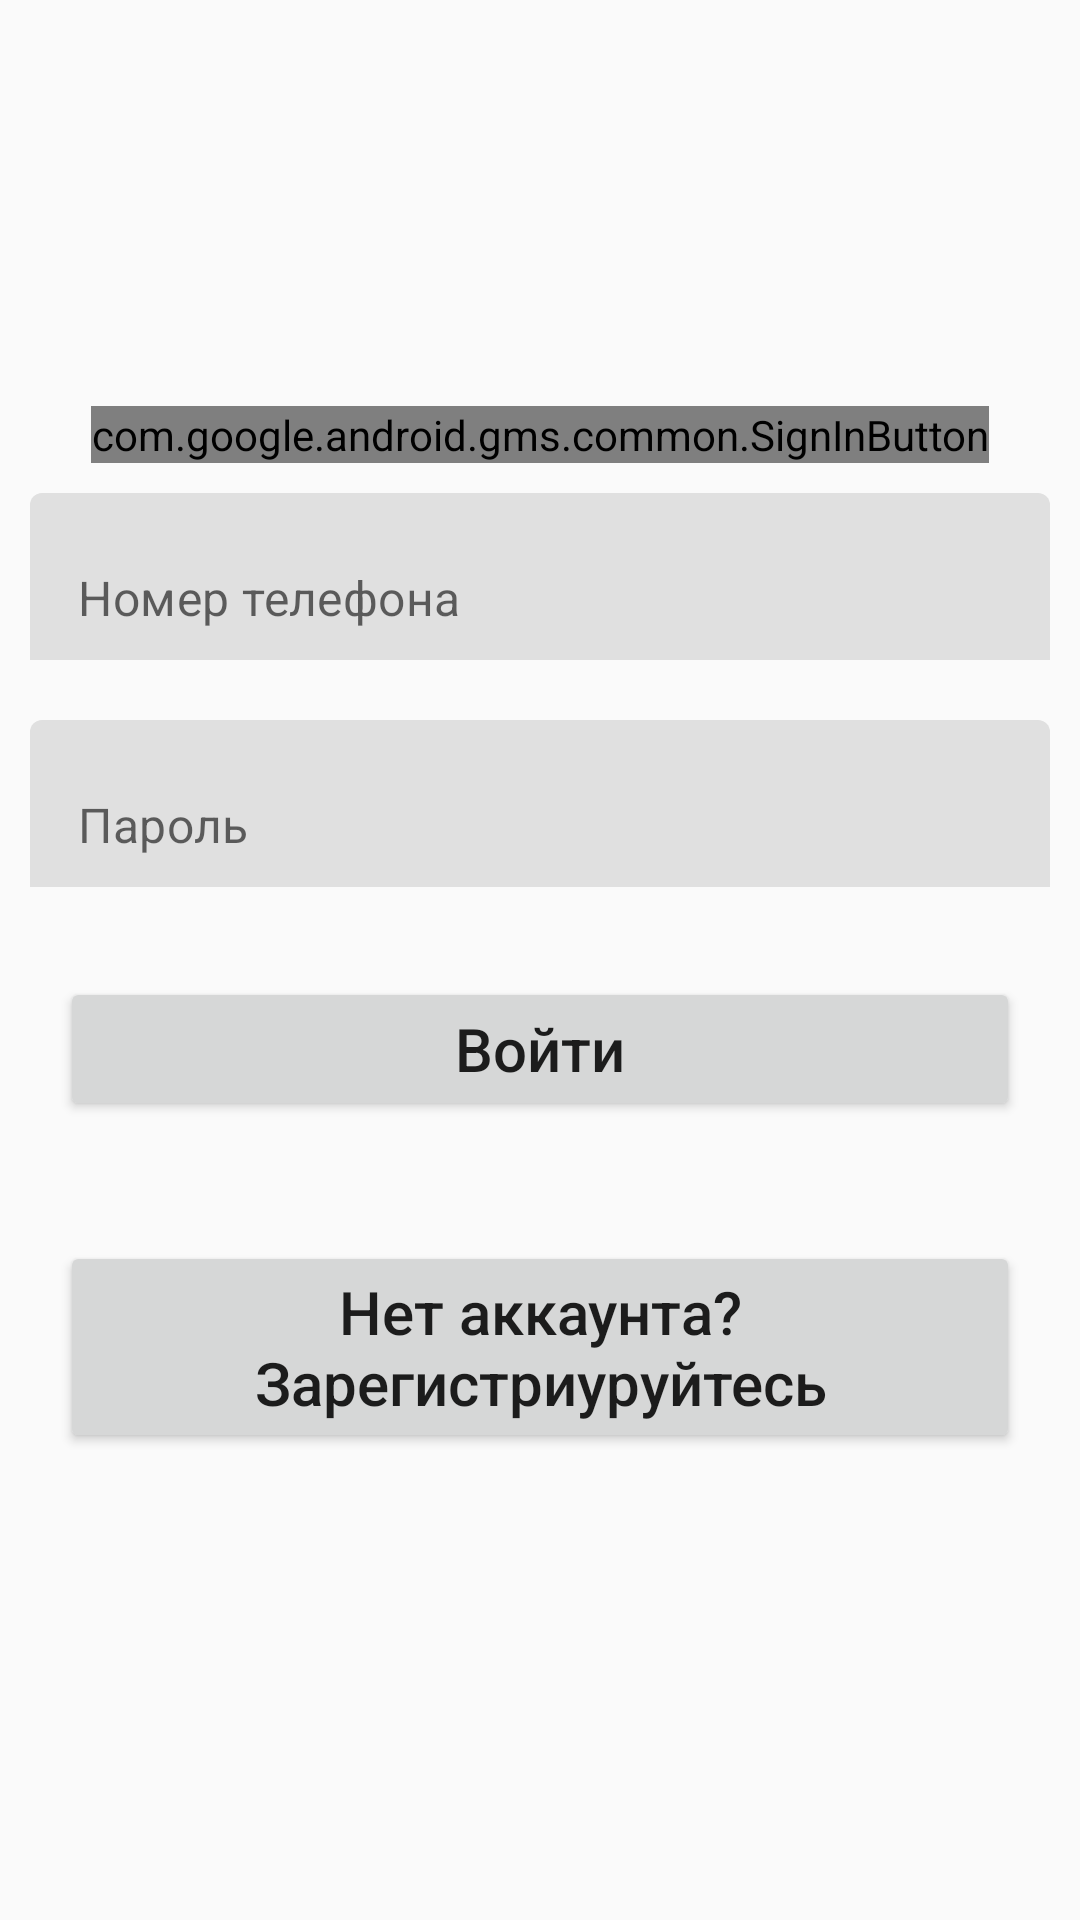

Android layout source for this screen:
<!-- AndroidManifest.xml: application theme Theme.LotcionApp -->
<!-- res/layout/fragment_sign_in.xml -->
<?xml version="1.0" encoding="utf-8"?>
<LinearLayout xmlns:android="http://schemas.android.com/apk/res/android"
    xmlns:app="http://schemas.android.com/apk/res-auto"
    xmlns:tools="http://schemas.android.com/tools"
    android:layout_width="match_parent"
    android:layout_height="match_parent"
    android:gravity="center"
    android:orientation="vertical"
    tools:context=".ui.authentication.signin.SignInFragment">

    <com.google.android.gms.common.SignInButton
        android:id="@+id/button_sign_in_with_google"
        android:layout_width="wrap_content"
        android:layout_height="wrap_content"
        app:buttonSize="icon_only" />

    <com.google.android.material.textfield.TextInputLayout
        android:id="@+id/inputLayout_sign_in_phone_number"
        style="@style/AuthenticationInputLayout"
        android:layout_width="match_parent"
        android:layout_height="wrap_content">

        <EditText
            android:id="@+id/edit_sign_in_phone_number"
            android:layout_width="match_parent"
            android:layout_height="wrap_content"
            android:hint="@string/hint_phone_number"
            android:inputType="phone"
            tools:ignore="Autofill" />


    </com.google.android.material.textfield.TextInputLayout>

    <com.google.android.material.textfield.TextInputLayout
        android:id="@+id/inputLayout_sign_in_password"
        style="@style/AuthenticationInputLayout"
        android:layout_width="match_parent"
        android:layout_height="wrap_content">

        <EditText
            android:id="@+id/edit_sign_in_password"
            android:layout_width="match_parent"
            android:layout_height="wrap_content"
            android:hint="@string/hint_password"
            android:inputType="textPassword"
            tools:ignore="Autofill" />


    </com.google.android.material.textfield.TextInputLayout>

    <Button
        android:id="@+id/button_sign_in"
        android:layout_width="match_parent"
        android:layout_height="wrap_content"
        android:layout_margin="20dp"
        android:text="@string/button_sign_in"
        android:textAllCaps="false"
        android:textSize="20sp" />

    <Button
        android:id="@+id/button_sign_in_don_t_have_account"
        android:layout_width="match_parent"
        android:layout_height="wrap_content"
        android:layout_margin="20dp"
        android:text="@string/button_don_t_have_account"
        android:textAllCaps="false"
        android:textSize="20sp" />


</LinearLayout>
<!-- resources referenced by this layout -->
<resources>
  <string name="button_don_t_have_account">Нет аккаунта? Зарегистриуруйтесь</string>
  <string name="button_sign_in">Войти</string>
  <string name="hint_password">Пароль</string>
  <string name="hint_phone_number">Номер телефона</string>
  <style name="AuthenticationInputLayout" parent="Widget.MaterialComponents.TextInputLayout.FilledBox">
          <item name="android:layout_margin">10dp</item>
          <item name="boxStrokeWidth">0dp</item>
          <item name="hintEnabled">false</item>
      </style>
  <style name="Theme.LotcionApp" parent="Theme.MaterialComponents.DayNight.NoActionBar.Bridge">
          
          <item name="colorPrimary">@color/purple_500</item>
          <item name="colorPrimaryVariant">@color/purple_700</item>
          <item name="colorOnPrimary">@color/white</item>
          
          <item name="colorSecondary">@color/teal_200</item>
          <item name="colorSecondaryVariant">@color/teal_700</item>
          <item name="colorOnSecondary">@color/black</item>
          
          <item name="android:statusBarColor" tools:targetApi="l">?attr/colorPrimaryVariant</item>
          
      </style>
  <color name="purple_500">#FF6200EE</color>
  <color name="purple_700">#FF3700B3</color>
  <color name="white">#FFFFFFFF</color>
  <color name="teal_200">#FF03DAC5</color>
  <color name="teal_700">#FF018786</color>
  <color name="black">#FF000000</color>
</resources>
